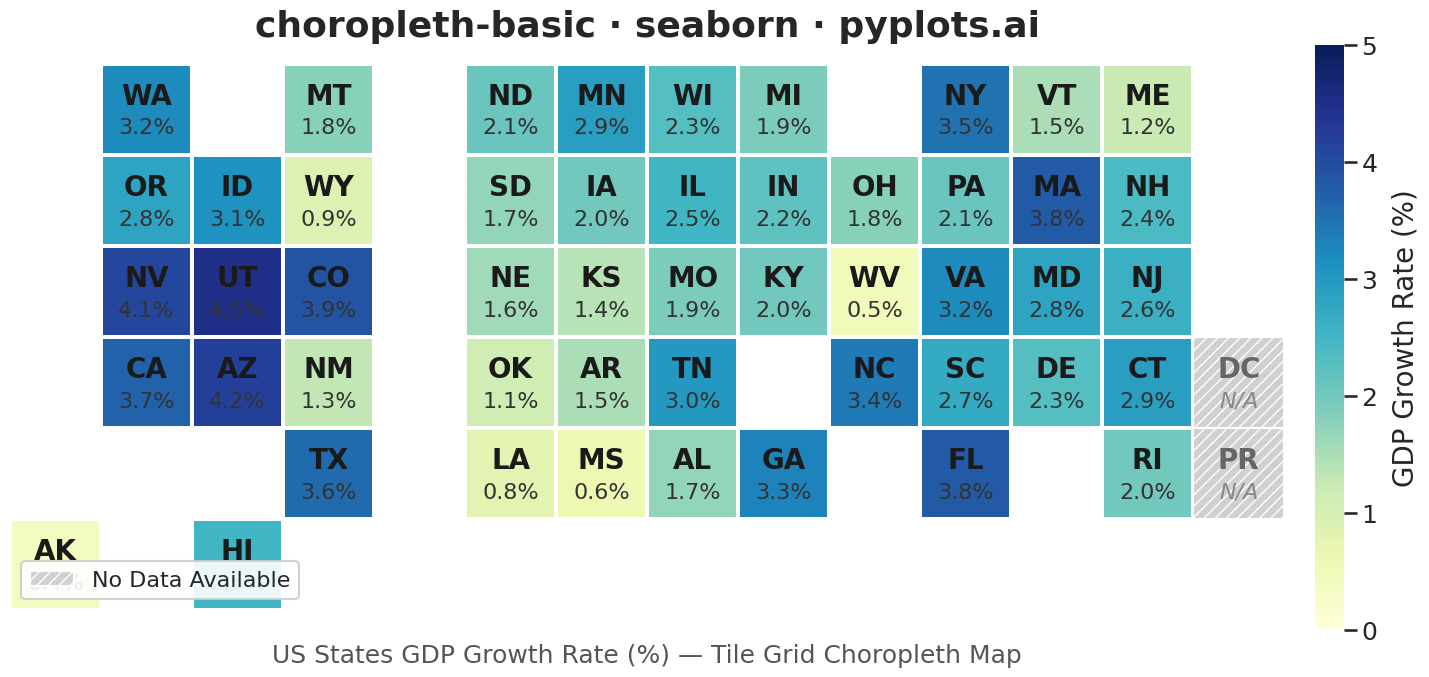

Reproduce this figure in Python.
""" pyplots.ai
choropleth-basic: Choropleth Map with Regional Coloring
Library: seaborn 0.13.2 | Python 3.13.11
Quality: 88/100 | Created: 2025-12-31
"""

import matplotlib.patches as mpatches
import matplotlib.pyplot as plt
import numpy as np
import pandas as pd
import seaborn as sns


# Data: US states tile grid map with economic data (GDP growth rate %)
# Tile grid maps are a recognized cartogram technique that ensures equal visual weight per region
np.random.seed(42)

# State data with grid positions (row, col) approximating US map layout
# Values represent GDP growth rate (%) - None indicates missing data
states_data = {
    # Row 0 (top - Pacific Northwest, Northern states)
    "WA": (0, 1, 3.2),
    "MT": (0, 3, 1.8),
    "ND": (0, 5, 2.1),
    "MN": (0, 6, 2.9),
    "WI": (0, 7, 2.3),
    "MI": (0, 8, 1.9),
    "NY": (0, 10, 3.5),
    "VT": (0, 11, 1.5),
    "ME": (0, 12, 1.2),
    # Row 1
    "OR": (1, 1, 2.8),
    "ID": (1, 2, 3.1),
    "WY": (1, 3, 0.9),
    "SD": (1, 5, 1.7),
    "IA": (1, 6, 2.0),
    "IL": (1, 7, 2.5),
    "IN": (1, 8, 2.2),
    "OH": (1, 9, 1.8),
    "PA": (1, 10, 2.1),
    "MA": (1, 11, 3.8),
    "NH": (1, 12, 2.4),
    # Row 2
    "NV": (2, 1, 4.1),
    "UT": (2, 2, 4.5),
    "CO": (2, 3, 3.9),
    "NE": (2, 5, 1.6),
    "KS": (2, 6, 1.4),
    "MO": (2, 7, 1.9),
    "KY": (2, 8, 2.0),
    "WV": (2, 9, 0.5),
    "VA": (2, 10, 3.2),
    "MD": (2, 11, 2.8),
    "NJ": (2, 12, 2.6),
    # Row 3
    "CA": (3, 1, 3.7),
    "AZ": (3, 2, 4.2),
    "NM": (3, 3, 1.3),
    "OK": (3, 5, 1.1),
    "AR": (3, 6, 1.5),
    "TN": (3, 7, 3.0),
    "NC": (3, 9, 3.4),
    "SC": (3, 10, 2.7),
    "DE": (3, 11, 2.3),
    "CT": (3, 12, 2.9),
    # Row 4 (bottom - Southern states)
    "TX": (4, 3, 3.6),
    "LA": (4, 5, 0.8),
    "MS": (4, 6, 0.6),
    "AL": (4, 7, 1.7),
    "GA": (4, 8, 3.3),
    "FL": (4, 10, 3.8),
    "RI": (4, 12, 2.0),
    # Missing data examples (show as gray/hatched pattern per spec)
    "PR": (4, 13, None),  # Puerto Rico - no data
    # Alaska and Hawaii (offset)
    "AK": (5, 0, 0.4),
    "HI": (5, 2, 2.5),
    "DC": (3, 13, None),  # DC - no data available
}

# Create DataFrame
rows = []
for state, (r, c, val) in states_data.items():
    rows.append({"state": state, "row": r, "col": c, "gdp_growth": val})
df = pd.DataFrame(rows)

# Create grid matrix for heatmap (6 rows x 14 cols)
n_rows, n_cols = 6, 14
grid = np.full((n_rows, n_cols), np.nan)
state_labels = np.full((n_rows, n_cols), "", dtype=object)
missing_mask = np.zeros((n_rows, n_cols), dtype=bool)

for _, row in df.iterrows():
    r, c = int(row["row"]), int(row["col"])
    if row["gdp_growth"] is not None and not pd.isna(row["gdp_growth"]):
        grid[r, c] = row["gdp_growth"]
    else:
        missing_mask[r, c] = True  # Mark as missing data
    state_labels[r, c] = row["state"]

# Set up seaborn styling
sns.set_theme(style="white", context="talk", font_scale=1.2)

# Create figure with appropriate size for 4800x2700 output
fig, ax = plt.subplots(figsize=(16, 9))

# Create heatmap using seaborn with masked values for empty cells
empty_mask = np.isnan(grid) & ~missing_mask  # True for truly empty cells (no state)
heatmap = sns.heatmap(
    grid,
    mask=empty_mask,
    cmap="YlGnBu",
    annot=False,  # We'll add custom annotations
    cbar=True,
    cbar_kws={"label": "GDP Growth Rate (%)", "shrink": 0.7, "aspect": 20, "pad": 0.02},
    linewidths=1.5,  # Reduced from 3 to be less overwhelming
    linecolor="white",
    square=True,
    vmin=0,
    vmax=5,
    ax=ax,
)

# Add gray cells for missing data with hatching pattern
for i in range(n_rows):
    for j in range(n_cols):
        if missing_mask[i, j]:
            # Draw gray rectangle with hatching for missing data
            rect = mpatches.Rectangle(
                (j, i), 1, 1, fill=True, facecolor="#d0d0d0", edgecolor="white", linewidth=1.5, hatch="///", zorder=2
            )
            ax.add_patch(rect)

# Customize colorbar
cbar = heatmap.collections[0].colorbar
cbar.ax.tick_params(labelsize=18)
cbar.set_label("GDP Growth Rate (%)", fontsize=20, labelpad=10)

# Add state code and value annotations
for i in range(n_rows):
    for j in range(n_cols):
        if state_labels[i, j]:  # If there's a state here
            # State code (larger, bold)
            ax.text(
                j + 0.5,
                i + 0.35,
                state_labels[i, j],
                ha="center",
                va="center",
                fontsize=20,
                fontweight="bold",
                color="#1a1a1a" if not missing_mask[i, j] else "#666666",
            )
            # Value or "N/A" for missing data (increased from 13pt to 16pt)
            if not missing_mask[i, j] and not np.isnan(grid[i, j]):
                ax.text(
                    j + 0.5,
                    i + 0.7,
                    f"{grid[i, j]:.1f}%",
                    ha="center",
                    va="center",
                    fontsize=16,
                    color="#333333",
                    fontweight="medium",
                )
            else:
                ax.text(
                    j + 0.5, i + 0.7, "N/A", ha="center", va="center", fontsize=16, color="#888888", fontstyle="italic"
                )

# Styling
ax.set_title("choropleth-basic · seaborn · pyplots.ai", fontsize=26, pad=20, fontweight="bold")

# Remove axis labels and ticks (tile grid doesn't need them)
ax.set_xticks([])
ax.set_yticks([])
ax.set_xlabel("")
ax.set_ylabel("")

# Add legend for missing data
missing_patch = mpatches.Patch(facecolor="#d0d0d0", edgecolor="white", hatch="///", label="No Data Available")
ax.legend(handles=[missing_patch], loc="lower left", fontsize=16, framealpha=0.9)

# Add subtitle explaining the visualization
ax.text(
    0.5,
    -0.06,
    "US States GDP Growth Rate (%) — Tile Grid Choropleth Map",
    ha="center",
    va="top",
    fontsize=18,
    color="#555555",
    transform=ax.transAxes,
)

plt.tight_layout()
plt.savefig("plot.png", dpi=300, bbox_inches="tight")
